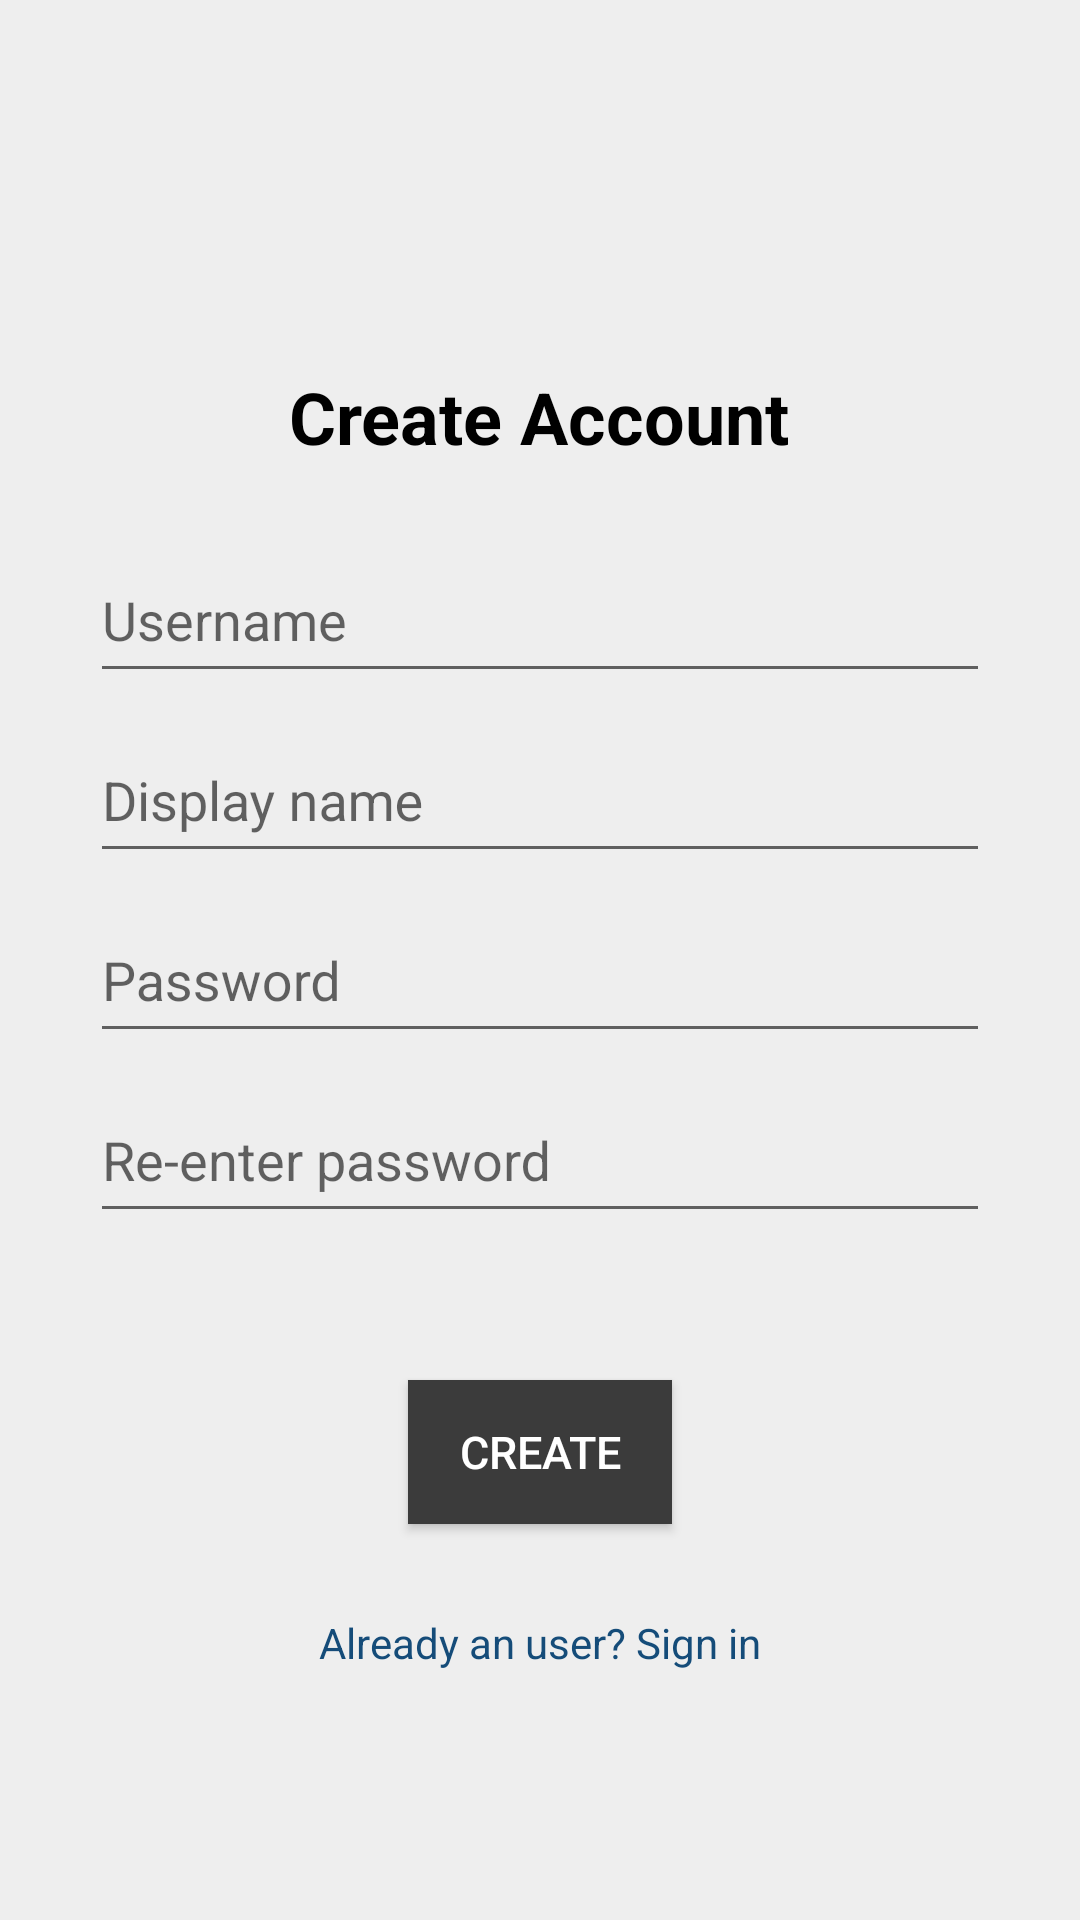

This screen was rendered from an Android layout file. Write that file and the resources it references.
<!-- AndroidManifest.xml: application theme Theme.GameRecommender -->
<!-- res/layout/activity_registration.xml -->
<?xml version="1.0" encoding="utf-8"?>
<RelativeLayout
    xmlns:android="http://schemas.android.com/apk/res/android"
    style="@style/pageSetup">

    <TextView
        android:id="@+id/create_account_title"
        android:layout_width="wrap_content"
        android:layout_height="wrap_content"
        android:layout_centerHorizontal="true"
        android:layout_above="@id/username_layout"
        android:text="@string/create"
        android:textSize="24sp"
        android:textStyle="bold"
        android:textColor="@color/black"/>

    <com.google.android.material.textfield.TextInputLayout
        android:id="@+id/username_layout"
        android:layout_width="300dp"
        android:layout_height="60dp"
        android:layout_above="@+id/displayName_layout"
        android:layout_centerHorizontal="true"
        android:layout_marginTop="15dp">

        <com.google.android.material.textfield.TextInputEditText
            android:id="@+id/username"
            android:layout_width="300dp"
            android:layout_height="50dp"
            android:layout_centerHorizontal="true"
            android:layout_centerVertical="true"
            android:layout_marginTop="16dp"
            android:hint="@string/username"
            android:inputType="textPersonName" />
    </com.google.android.material.textfield.TextInputLayout>

    <com.google.android.material.textfield.TextInputLayout
        android:id="@+id/displayName_layout"
        android:layout_width="300dp"
        android:layout_height="60dp"
        android:layout_centerHorizontal="true"
        android:layout_above="@id/password_layout">

        <com.google.android.material.textfield.TextInputEditText
            android:id="@+id/displayName"
            android:layout_width="300dp"
            android:layout_height="50dp"
            android:layout_centerHorizontal="true"
            android:layout_centerVertical="true"
            android:layout_marginTop="16dp"
            android:hint="@string/displayName"
            android:inputType="textEmailAddress" />
    </com.google.android.material.textfield.TextInputLayout>

    <com.google.android.material.textfield.TextInputLayout
        android:id="@+id/password_layout"
        android:layout_width="300dp"
        android:layout_height="60dp"
        android:layout_centerHorizontal="true"
        android:layout_centerInParent="true">

        <com.google.android.material.textfield.TextInputEditText
            android:id="@+id/password"
            android:layout_width="300dp"
            android:layout_height="50dp"
            android:layout_centerHorizontal="true"
            android:layout_centerVertical="true"
            android:layout_marginTop="16dp"
            android:hint="@string/password"
            android:inputType="textPassword" />
    </com.google.android.material.textfield.TextInputLayout>

    <com.google.android.material.textfield.TextInputLayout
        android:id="@+id/reenter_password_layout"
        android:layout_width="300dp"
        android:layout_height="60dp"
        android:layout_below="@+id/password_layout"
        android:layout_centerHorizontal="true">

        <com.google.android.material.textfield.TextInputEditText
            android:id="@+id/reenter_password"
            android:layout_width="300dp"
            android:layout_height="50dp"
            android:layout_centerHorizontal="true"
            android:layout_centerVertical="true"
            android:layout_marginTop="16dp"
            android:hint="@string/reEnter"
            android:inputType="textPassword" />
    </com.google.android.material.textfield.TextInputLayout>

    <Button
        style="@style/buttonStyle"
        android:id="@+id/create_account_button"
        android:layout_below="@id/reenter_password_layout"
        android:layout_marginTop="50dp"
        android:layout_centerHorizontal="true"
        android:text="@string/createAccount"/>

    <TextView
        android:id="@+id/sign_in_link"
        android:layout_width="wrap_content"
        android:layout_height="wrap_content"
        android:layout_below="@id/create_account_button"
        android:layout_centerHorizontal="true"
        android:layout_marginTop="30dp"
        android:text="@string/alreadyUser"
        android:textColor="@color/darkBlue"/>

</RelativeLayout>
<!-- resources referenced by this layout -->
<resources>
  <color name="black">#000000</color>
  <color name="darkBlue">#154c79</color>
  <string name="alreadyUser">Already an user? Sign in</string>
  <string name="create">Create Account</string>
  <string name="createAccount">Create</string>
  <string name="displayName">Display name</string>
  <string name="password">Password</string>
  <string name="reEnter">Re-enter password</string>
  <string name="username">Username</string>
  <style name="buttonStyle">
          <item name="android:layout_height">wrap_content</item>
          <item name="android:layout_width">wrap_content</item>
          <item name="android:textSize">15sp</item>
          <item name="android:background">@color/darkGrey</item>
          <item name="android:textColor">@color/white</item>
          <item name="android:textAllCaps">true</item>
      </style>
  <style name="pageSetup">
          <item name="android:background">@color/lightGrey</item>
          <item name="android:padding">16dp</item>
          <item name="android:layout_width">match_parent</item>
          <item name="android:layout_height">match_parent</item>
      </style>
  <style name="Theme.GameRecommender" parent="Base.Theme.GameRecommender" />
  <color name="darkGrey">#3B3B3B</color>
  <color name="white">#FFFFFFFF</color>
  <color name="lightGrey">#EEEEEE</color>
  <style name="Base.Theme.GameRecommender" parent="Theme.MaterialComponents.DayNight.NoActionBar.Bridge">
          
          
          
      </style>
</resources>
